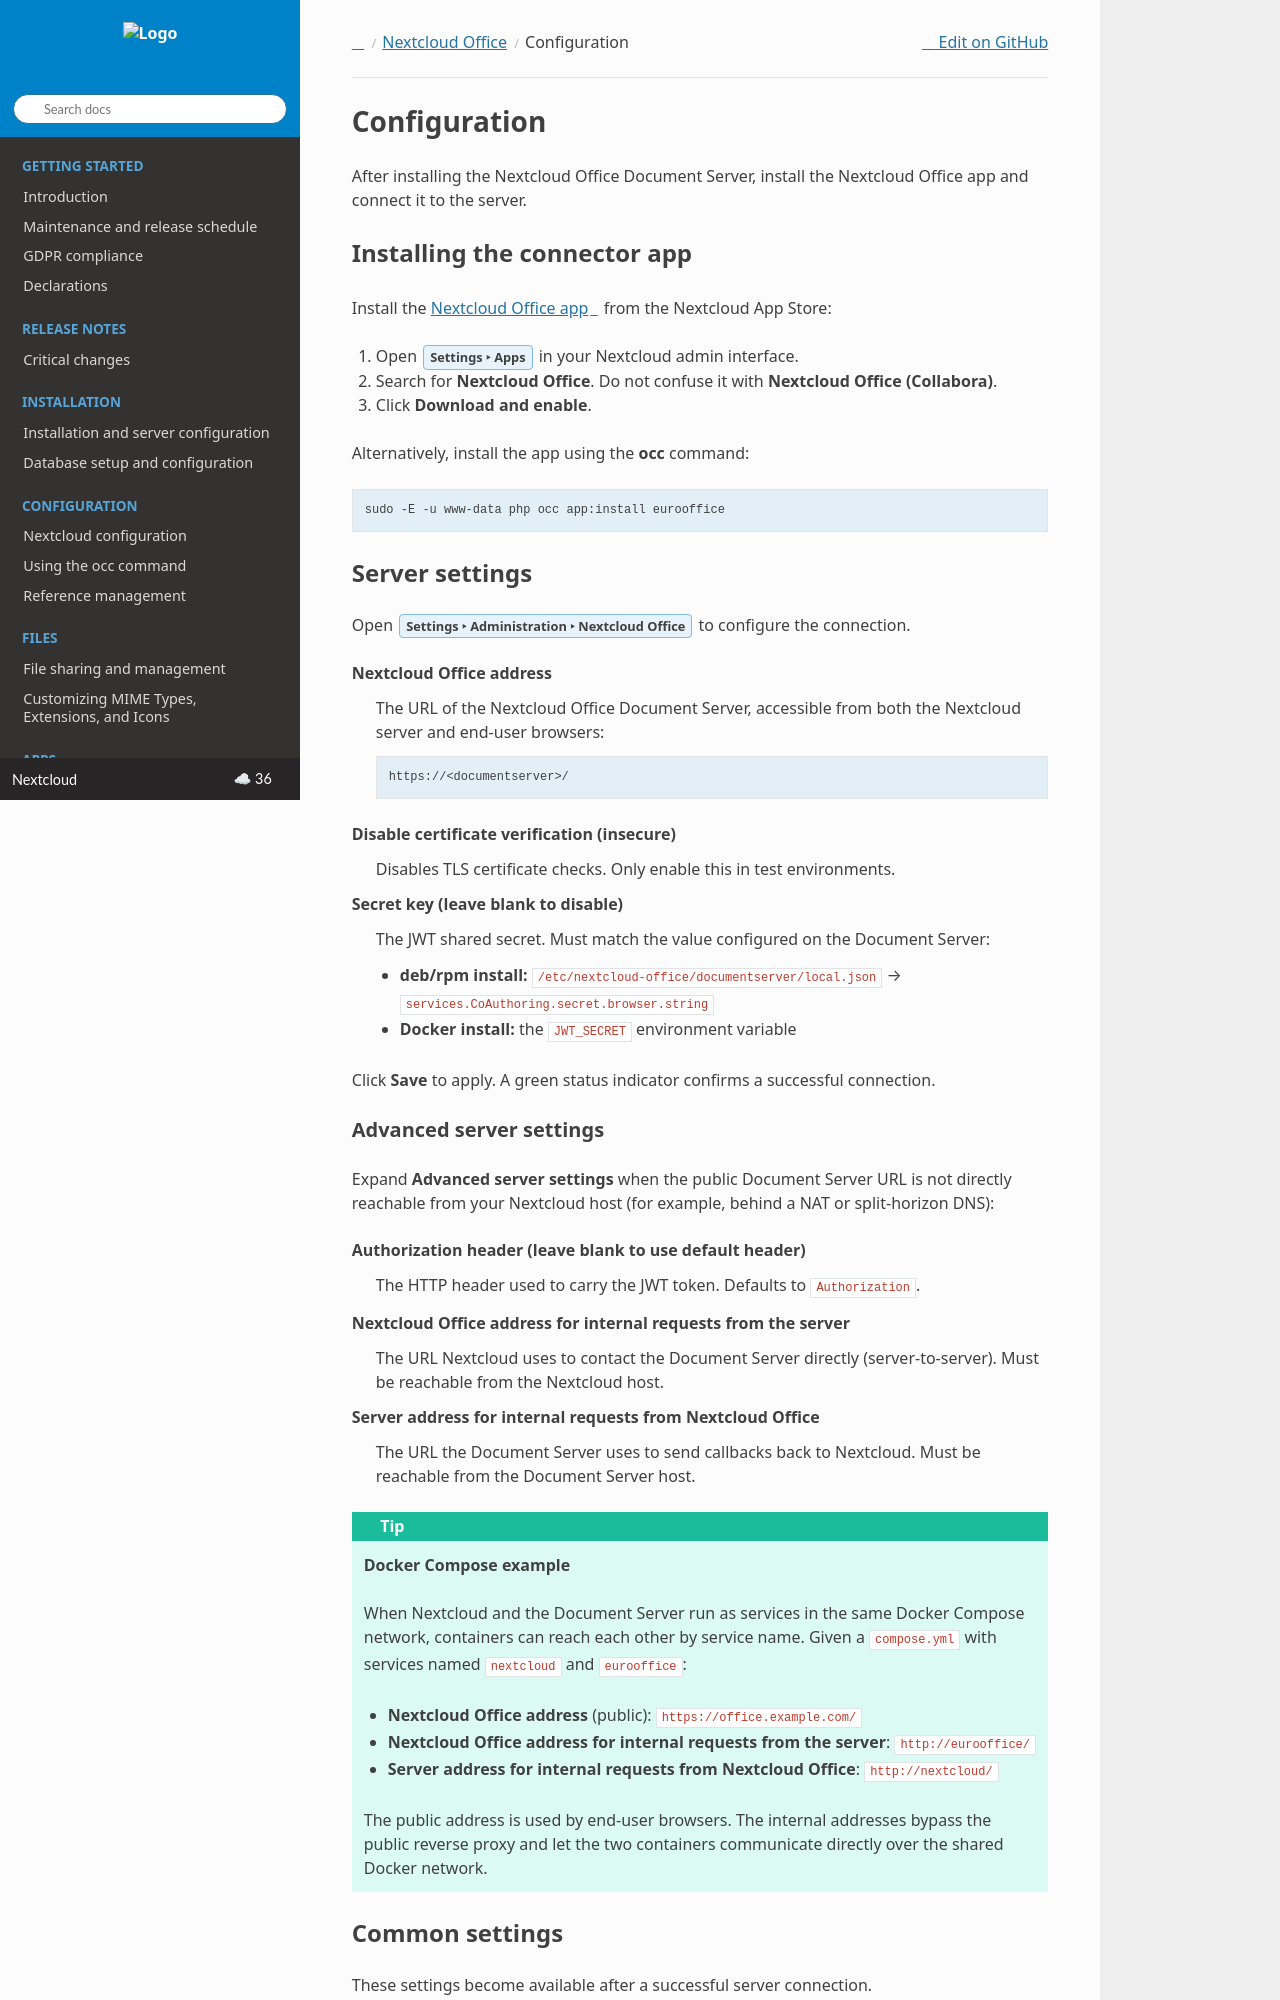

repository: nextcloud/documentation · page: server/latest/admin_manual/office/euro-office/configuration.html · generator: sphinx

==========================
Configuration
==========================

After installing the Nextcloud Office Document Server, install the Nextcloud Office app
and connect it to the server.

Installing the connector app
-----------------------------

Install the `Nextcloud Office app <https://apps.nextcloud.com/apps/eurooffice>`_ from the Nextcloud App Store:

1. Open :menuselection:`Settings --> Apps` in your Nextcloud admin interface.
2. Search for **Nextcloud Office**. Do not confuse it with **Nextcloud Office (Collabora)**.
3. Click **Download and enable**.

Alternatively, install the app using the :command:`occ` command:

.. code-block:: bash

    sudo -E -u www-data php occ app:install eurooffice

Server settings
---------------

Open :menuselection:`Settings --> Administration --> Nextcloud Office` to configure the connection.

**Nextcloud Office address**
    The URL of the Nextcloud Office Document Server, accessible from both the Nextcloud server
    and end-user browsers:

    .. code-block:: text

        https://<documentserver>/

**Disable certificate verification (insecure)**
    Disables TLS certificate checks. Only enable this in test environments.

**Secret key (leave blank to disable)**
    The JWT shared secret. Must match the value configured on the Document Server:

    - **deb/rpm install:** ``/etc/nextcloud-office/documentserver/local.json`` →
      ``services.CoAuthoring.secret.browser.string``
    - **Docker install:** the ``JWT_SECRET`` environment variable

Click **Save** to apply. A green status indicator confirms a successful connection.

Advanced server settings
^^^^^^^^^^^^^^^^^^^^^^^^

Expand **Advanced server settings** when the public Document Server URL is not directly
reachable from your Nextcloud host (for example, behind a NAT or split-horizon DNS):

**Authorization header (leave blank to use default header)**
    The HTTP header used to carry the JWT token. Defaults to ``Authorization``.

**Nextcloud Office address for internal requests from the server**
    The URL Nextcloud uses to contact the Document Server directly (server-to-server).
    Must be reachable from the Nextcloud host.

**Server address for internal requests from Nextcloud Office**
    The URL the Document Server uses to send callbacks back to Nextcloud. Must be
    reachable from the Document Server host.

.. tip::
    **Docker Compose example**

    When Nextcloud and the Document Server run as services in the same Docker Compose network,
    containers can reach each other by service name. Given a ``compose.yml`` with services
    named ``nextcloud`` and ``eurooffice``:

    - **Nextcloud Office address** (public): ``https://office.example.com/``
    - **Nextcloud Office address for internal requests from the server**: ``http://eurooffice/``
    - **Server address for internal requests from Nextcloud Office**: ``http://nextcloud/``

    The public address is used by end-user browsers. The internal addresses bypass the
    public reverse proxy and let the two containers communicate directly over the
    shared Docker network.
